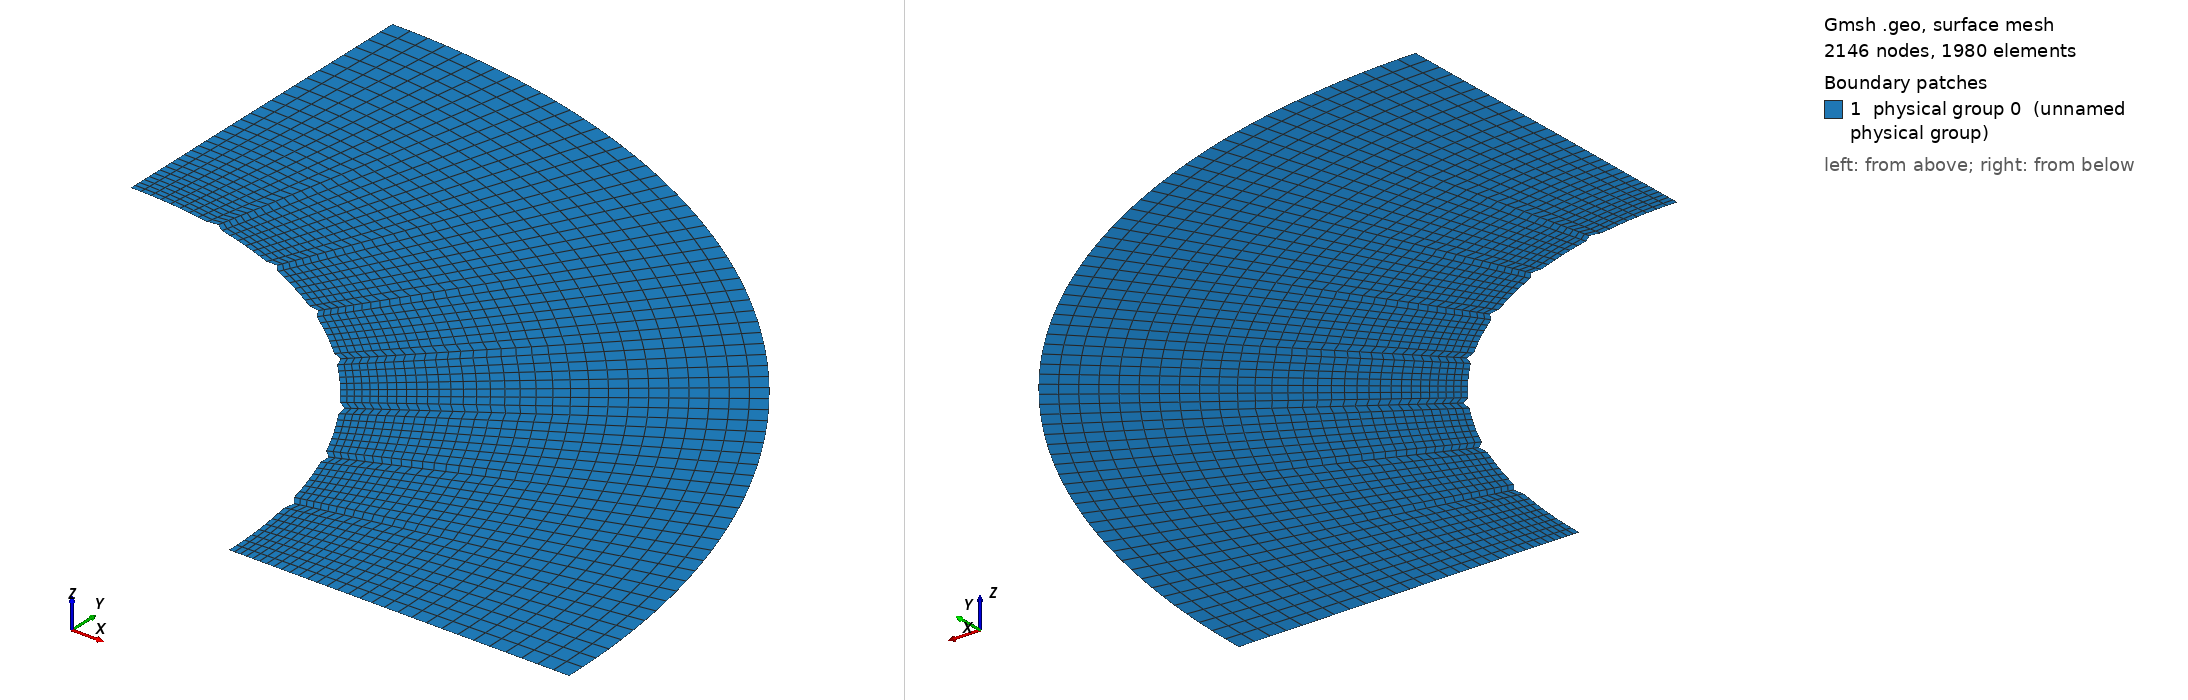

Gmsh geometry script, surface-meshed: 2146 nodes, 1980 surface elements. Boundary patches (legend numbers): 1 physical group 0 (unnamed physical group). Left view from above one corner, right view from below the opposite corner. Legend entries are the model's physical surfaces. The drawing asked Gmsh for element sizes between 1% and 20% of the model's largest extent; the script's own settings can give other sizes.

=== Cnoidal_Cylinder_thin_quarter_perturb_test19.geo (drawn) ===

lc = 0.1;//0.05;

r_outer = 0.18; // radius of outer circle
r_out = 0.15; // radius of refined area
r_in = 0.1; // radius of inner circle 
H = 0.1; // height of cylinder
nb_slices_quarter = 66; //number of layers in one quarter OF CIRCLE
nb_rings = 22; // number of concentric cell rings
nb_layers_z = 1; // number of vertical layers

Point(1) = {0,0,0,lc}; // Center
Point(2) = {r_in,0,0,lc};
Point(3) = {r_out,0,0,lc};
Point(4) = {-r_in,0,0,lc};
Point(5) = {-r_out,0,0,lc};
Point(6) = {0,r_in,0,lc};
Point(7) = {0,r_out,0,lc};
Point(8) = {0,-r_in,0,lc};
Point(9) = {0,-r_out,0,lc};

Point(10) = {r_outer,0,0,lc};
Point(11) = {-r_outer,0,0,lc};
Point(12) = {0,r_outer,0,lc};
Point(13) = {0,-r_outer,0,lc};

Line(1) = {2,3};
Line(2) = {4,5};
Line(3) = {6,7};
Line(4) = {8,9};

//Construct the perturbed hole//
alpha = 1; //Frequency
M = 0;
M1 = 0; //0.01;//Amplitude
n = 36;//8; //number of pieces in one period

n_points = n*alpha-1; //Number of points for each quarter

alpha1=18*alpha;
alpha2 = alpha;
alpha3 = alpha;
alpha4 = alpha;
n_points1 = 65; //257;
n_points2 = 1;
n_points3 = 1;
n_points4 = 1;

pList_1[0] = 2; //First point label for the 1st quarter

For i In {1:n_points1}
 //If(i==1||i==4)
  //r = M1*Sin(alpha1*i*Pi/2/(n_points1+1))+r_in;
 //EndIf
  r = M1*Sin(alpha1*i*Pi/2/(n_points1+1))+r_in;
 //If(i==33||i==65||i==97||i==129||i==161||i==193||i==225)
 If(i==9||i==17||i==25||i==33||i==41||i==49||i==57) //for n_points=65;
   r = r+0.001;
  EndIf
  pList_1[i] = newp;
  Point(pList_1[i]) = {r*Cos(i*Pi/2/(n_points1+1)), r*Sin(i*Pi/2/(n_points1+1)), 0, lc};
EndFor
pList_1[n_points1+1] = 6; //Last point label for the 1st quarter
Spline(newl) = pList_1[];

pList_2[0] = 6; //First point label for the 2nd quarter
For i In {1:n_points2}
  r = M*Sin(alpha2*i*Pi/2/(n_points2+1))+r_in;
  pList_2[i] = newp;
  Point(pList_2[i]) = {r*Cos(Pi/2+i*Pi/2/(n_points2+1)), r*Sin(Pi/2+i*Pi/2/(n_points2+1)), 0, lc};
EndFor
pList_2[n_points2+1] = 4; //Last point label for the 2nd quarter
Spline(newl) = pList_2[];

pList_3[0] = 4; //First point label for the 3rd quarter
For i In {1:n_points3}
  r = M*Sin(alpha3*i*Pi/2/(n_points3+1))+r_in;
  pList_3[i] = newp;
  Point(pList_3[i]) = {r*Cos(Pi+i*Pi/2/(n_points3+1)), r*Sin(Pi+i*Pi/2/(n_points3+1)), 0, lc};
EndFor
pList_3[n_points3+1] = 8; //Last point label for the 3rd quarter
Spline(newl) = pList_3[];


pList_4[0] = 8; //First point label for the 4th quarter
For i In {1:n_points4}
  r = M*Sin(alpha4*i*Pi/2/(n_points4+1))+r_in;
  pList_4[i] = newp;
  Point(pList_4[i]) = {r*Cos(1.5*Pi+i*Pi/2/(n_points4+1)), r*Sin(1.5*Pi+i*Pi/2/(n_points4+1)), 0, lc};
EndFor
pList_4[n_points4+1] = 2; //Last point label for the 4th quarter
Spline(newl) = pList_4[];

Circle(9) = {3, 1, 7};
Circle(10) = {7, 1, 5};
Circle(11) = {5, 1, 9};
Circle(12) = {9, 1, 3};

Transfinite Line {1,2,3,4} = Ceil(nb_rings+1) Using Progression 1.05;
Transfinite Line {5,9} = Ceil(nb_slices_quarter+1) Using Progression 1;
Transfinite Line {6,10} = Ceil(nb_slices_quarter+1) Using Progression 1;
Transfinite Line {7,11} = Ceil(nb_slices_quarter+1) Using Progression 1;
Transfinite Line {8,12} = Ceil(nb_slices_quarter+1) Using Progression 1;

Line Loop(13) = {1, 9, -3, -5};
Ruled Surface(14) = {13};
Line Loop(15) = {3, 10, -2, -6};
Ruled Surface(16) = {15};
Line Loop(17) = {2, 11, -4, -7};
Ruled Surface(18) = {17};
Line Loop(19) = {4, 12, -1, -8};
Ruled Surface(20) = {19};


Circle(21) = {10, 1, 12};
Circle(22) = {12, 1, 11};
Circle(23) = {11, 1, 13};
Circle(24) = {13, 1, 10};
Line(25) = {3, 10};
Line(26) = {7, 12};
Line(27) = {5, 11};
Line(28) = {9, 13};

Transfinite Line {21,22,23,24} = Ceil(nb_slices_quarter+1) Using Progression 1;
Transfinite Line {25,26,27,28} = 9; //Using Progression 1.05;
Line Loop(31) = {25,21,-26,-9};
Plane Surface(32) = {31};
Line Loop(33) = {26,22,-27,-10};
Plane Surface(34) = {33};
Line Loop(35) = {27,23,-28,-11};
Plane Surface(36) = {35};
Line Loop(37) = {28,24,-25,-12};
Plane Surface(38) = {37};


Transfinite Surface {14,16,18,20};
Recombine Surface {14,16,18,20};
Transfinite Surface {32,34,36,38};
Recombine Surface {32,34,36,38};


//Extrude {0, 0, H} {
//  Surface{16, 14, 20, 18}; Layers{1}; Recombine;
//}
//Coherence;

//Physical Line(0) = {21, 22, 23, 24};
//Physical Line(1) = {5, 6, 7, 8};

//Physical Surface(0) = {14, 16, 18, 20};
//Physical Surface(1) = {32, 34, 36, 38};
Delete {
  Surface{16, 18, 20, 34, 36, 38};
}
Delete {
  Line{22, 23, 24, 28, 27, 10, 2, 11, 12, 4, 6, 7, 8};
}
Delete {
  Point{11, 13, 9, 5};
}
Delete {
  Point{46, 4, 47, 8, 48};
}
Physical Line(0) = {5};
Physical Line(1) = {25, 1};
Physical Line(2) = {21};
Physical Line(3) = {26, 3};
Physical Surface(0) = {14, 32};
